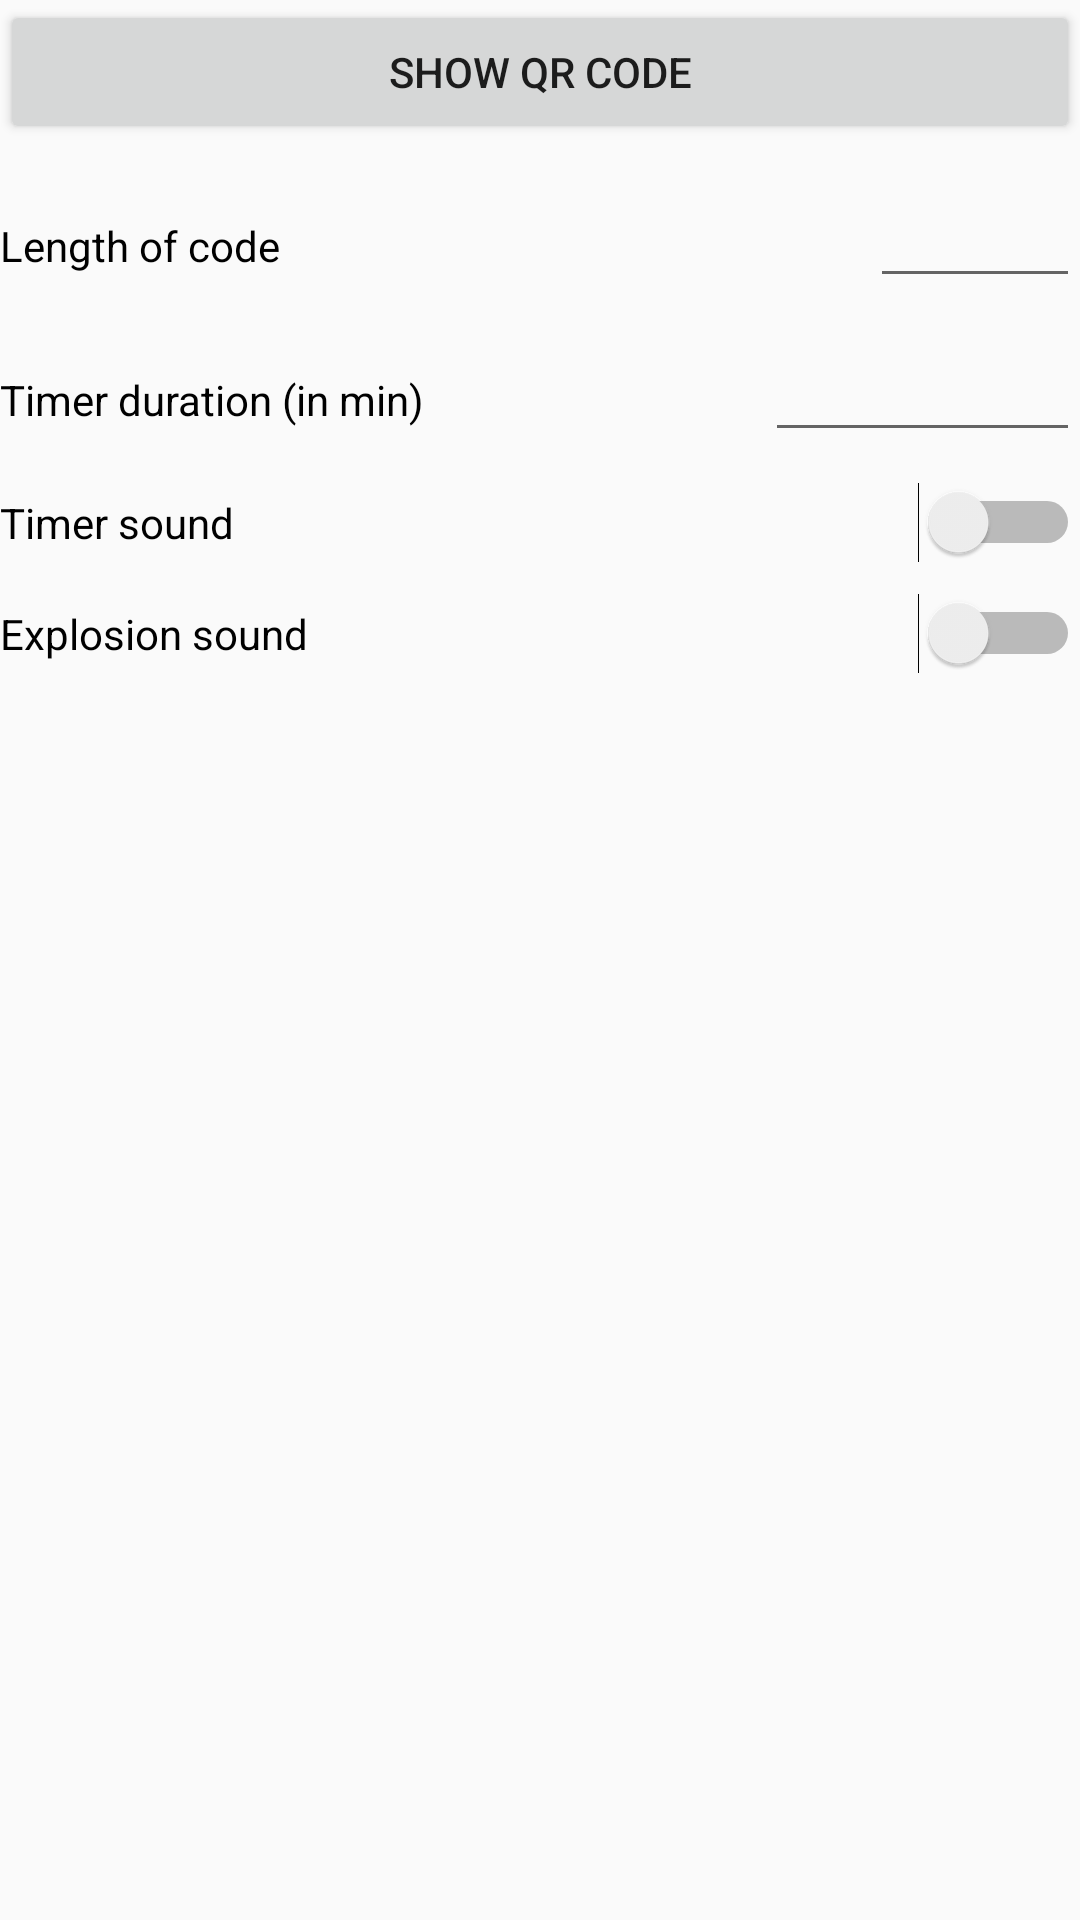

Layout XML and referenced resources for this Android screen:
<!-- AndroidManifest.xml: application theme AppFullScreenTheme -->
<!-- res/layout/settings_activity.xml -->
<?xml version="1.0" encoding="utf-8"?>
<LinearLayout xmlns:android="http://schemas.android.com/apk/res/android"
    android:orientation="vertical" android:layout_width="match_parent"
    android:layout_height="match_parent"
    android:layout_margin="10dp">

    <Button
        android:id="@+id/settings_btn_show_qr_code"
        android:layout_width="match_parent"
        android:layout_height="wrap_content"
        android:text="@string/settings_show_qr_code"
        android:layout_marginBottom="@dimen/settings_spacing"/>

    <LinearLayout
        android:layout_width="match_parent"
        android:layout_height="wrap_content"
        android:orientation="horizontal"
        android:layout_marginBottom="@dimen/settings_spacing">

        <TextView
            android:id="@+id/settings_txt_codeLength"
            android:layout_width="match_parent"
            android:layout_height="wrap_content"
            android:layout_weight="0.5"

            android:textColor="@color/colorBlack"
            android:text="@string/settings_codeLength" />

        <EditText
            android:id="@+id/settings_inp_codeLength"
            android:layout_width="wrap_content"
            android:layout_height="wrap_content"
            android:layout_weight="1"
            android:ems="10"
            android:inputType="number"
            android:textAlignment="textEnd"/>

    </LinearLayout>

    <LinearLayout
        android:layout_width="match_parent"
        android:layout_height="wrap_content"
        android:layout_marginBottom="@dimen/settings_spacing"
        android:orientation="horizontal">

        <TextView
            android:id="@+id/settings_txt_timer_duration"
            android:layout_width="match_parent"
            android:layout_height="wrap_content"
            android:layout_weight="1"
            android:textColor="@color/colorBlack"
            android:text="@string/settings_timer_duration" />

        <EditText
            android:id="@+id/settings_inp_timer_duration"
            android:layout_width="wrap_content"
            android:layout_height="wrap_content"
            android:layout_weight="1"
            android:ems="10"
            android:inputType="time"
            android:textAlignment="textEnd"/>

    </LinearLayout>

    <FrameLayout
        android:layout_width="match_parent"
        android:layout_height="wrap_content"
        android:layout_marginBottom="@dimen/settings_spacing">

        <Switch
            android:id="@+id/settings_sw_timer_sound"
            android:layout_width="match_parent"
            android:layout_height="wrap_content"
            android:text="@string/settings_timer_sound" />
    </FrameLayout>

    <FrameLayout
        android:layout_width="match_parent"
        android:layout_height="wrap_content"
        android:layout_marginBottom="@dimen/settings_spacing">

        <Switch
            android:id="@+id/settings_sw_explosion_sound"
            android:layout_width="match_parent"
            android:layout_height="wrap_content"
            android:text="@string/settings_explosion_sound" />
    </FrameLayout>

</LinearLayout>
<!-- resources referenced by this layout -->
<resources>
  <color name="colorBlack">#000000</color>
  <dimen name="settings_spacing">10dp</dimen>
  <string name="settings_codeLength">Length of code</string>
  <string name="settings_explosion_sound">Explosion sound</string>
  <string name="settings_show_qr_code">show QR Code</string>
  <string name="settings_timer_duration">Timer duration (in min)</string>
  <string name="settings_timer_sound">Timer sound</string>
  <style name="AppFullScreenTheme" parent="Theme.AppCompat.Light.NoActionBar">
          <item name="android:windowNoTitle">true</item>
          <item name="android:windowActionBar">true</item>
          <item name="android:windowFullscreen">false</item>
          <item name="android:windowContentOverlay">@null</item>
      </style>
</resources>
